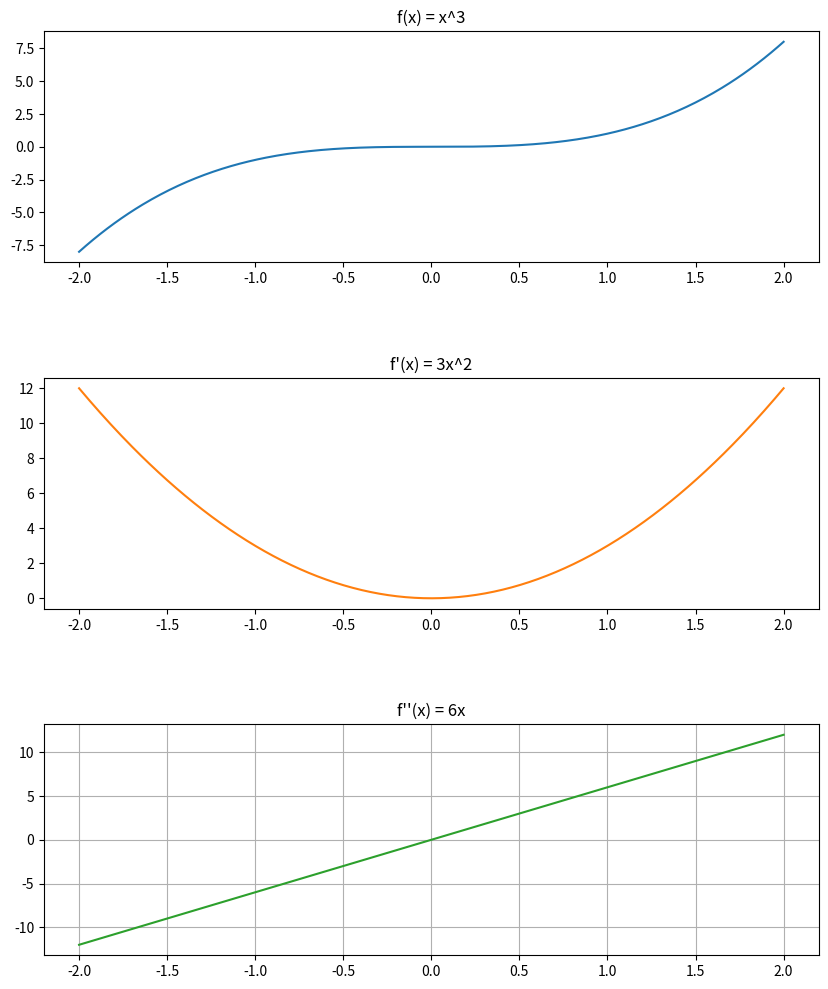

Python code for this plot:
import numpy as np
import matplotlib.pyplot as plt 
import os

def f(x):
    return x**3

def df(x):
    return 3*x**2

def ddf(x):
    return 6*x

x_verdier = np.linspace(-2, 2, 400) # Her gir vi range fra 1 til 500

y = f(x_verdier)
dy = df(x_verdier)
ddy = ddf(x_verdier)


plt.figure(figsize=(10, 4))
fig, axs = plt.subplots(3, 1, figsize=(10, 12))
fig.subplots_adjust(hspace=0.5)

axs[0].plot(x_verdier, y, 'tab:blue')
axs[0].set_title('f(x) = x^3')


axs[1].plot(x_verdier, dy, 'tab:orange')
axs[1].set_title("f'(x) = 3x^2")

axs[2].plot(x_verdier, ddy, 'tab:green')
axs[2].set_title("f''(x) = 6x")



plt.grid()
plt.show()
